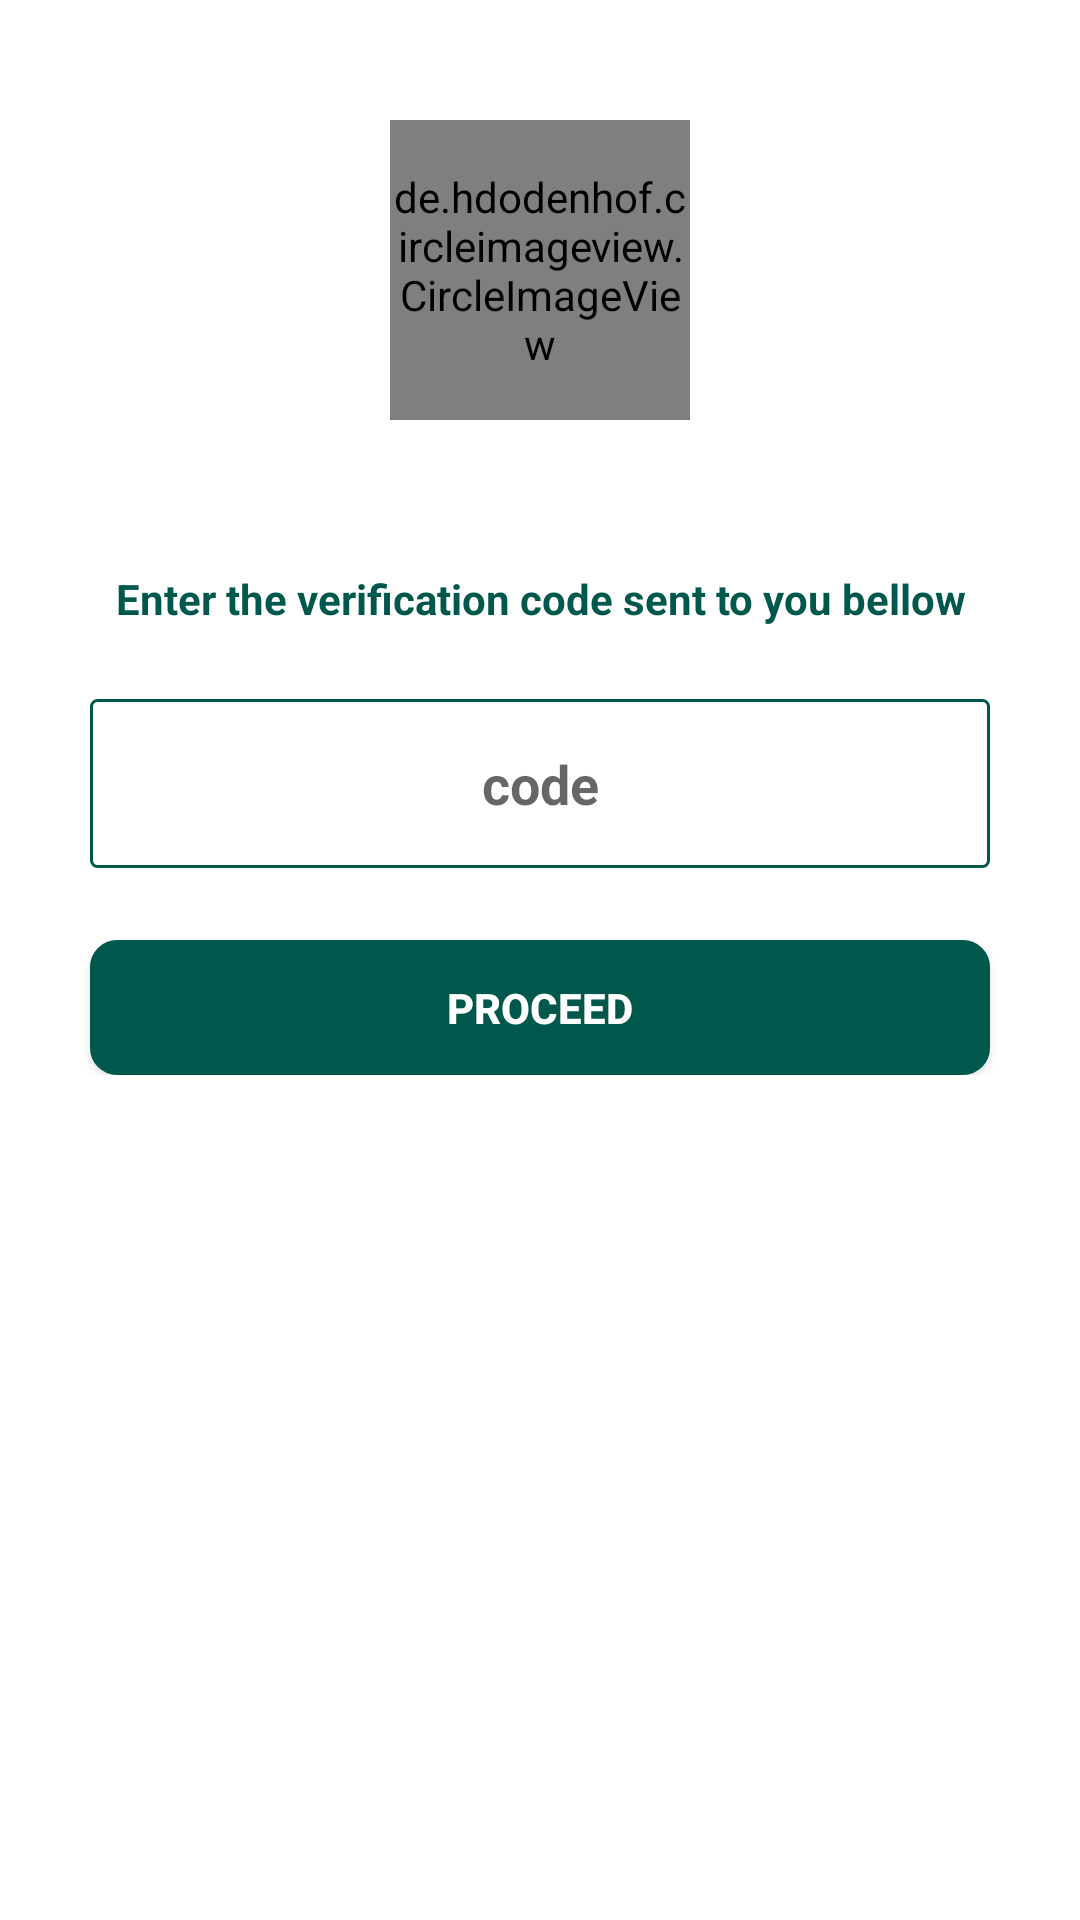

Write the Android layout XML for this screen, with the resource values it uses.
<!-- AndroidManifest.xml: application theme AppTheme -->
<!-- res/layout/activity_verification_code.xml -->
<?xml version="1.0" encoding="utf-8"?>
<androidx.constraintlayout.widget.ConstraintLayout xmlns:android="http://schemas.android.com/apk/res/android"
    xmlns:app="http://schemas.android.com/apk/res-auto"
    xmlns:tools="http://schemas.android.com/tools"
    android:layout_width="match_parent"
    android:layout_height="match_parent"
    tools:context="com.pluslatestmemes.VerificationCode"
    android:background="@color/white">

    <ScrollView
        android:layout_width="0dp"
        android:layout_height="0dp"
        android:orientation="vertical"
        app:layout_constraintBottom_toBottomOf="parent"
        app:layout_constraintEnd_toEndOf="parent"
        app:layout_constraintStart_toStartOf="parent"
        app:layout_constraintTop_toTopOf="parent">

        <androidx.constraintlayout.widget.ConstraintLayout
            android:layout_width="match_parent"
            android:layout_height="match_parent">


            <de.hdodenhof.circleimageview.CircleImageView
                android:id="@+id/circleImageView"
                android:layout_width="100dp"
                android:layout_height="100dp"
                android:layout_gravity="center"
                android:layout_marginStart="8dp"
                android:layout_marginTop="40dp"
                android:layout_marginEnd="8dp"
                android:src="@mipmap/ic_launcher"
                app:civ_border_color="@color/white"
                app:civ_border_width="1dp"
                app:layout_constraintEnd_toEndOf="parent"
                app:layout_constraintStart_toStartOf="parent"
                app:layout_constraintTop_toTopOf="parent" />

            <TextView
                android:id="@+id/textView3"
                android:layout_width="0dp"
                android:layout_height="wrap_content"
                android:layout_marginTop="50dp"
                android:text="Enter the verification code sent to you bellow"
                android:textAlignment="center"
                android:textColor="@color/colorPrimaryDark"
                android:textStyle="bold"
                app:layout_constraintEnd_toEndOf="parent"
                app:layout_constraintStart_toStartOf="parent"
                app:layout_constraintTop_toBottomOf="@+id/circleImageView" />

            <EditText
                android:id="@+id/edt.code.verification"
                android:layout_width="300dp"
                android:layout_height="wrap_content"
                android:layout_marginTop="24dp"
                android:background="@drawable/edittesxts_shape"
                android:hint="code"
                android:inputType="number"
                android:padding="16dp"
                android:textAlignment="center"
                android:textStyle="bold"
                app:layout_constraintEnd_toEndOf="parent"
                app:layout_constraintStart_toStartOf="parent"
                app:layout_constraintTop_toBottomOf="@+id/textView3" />

            <Button
                android:id="@+id/btn.proceed.verification"
                android:layout_width="300dp"
                android:layout_height="45dp"
                android:layout_marginTop="24dp"
                android:background="@drawable/button_shape_submit"
                android:text="proceed"
                android:textColor="@color/white"
                android:textStyle="bold"
                app:layout_constraintEnd_toEndOf="parent"
                app:layout_constraintStart_toStartOf="parent"
                app:layout_constraintTop_toBottomOf="@+id/edt.code.verification" />
        </androidx.constraintlayout.widget.ConstraintLayout>
    </ScrollView>
</androidx.constraintlayout.widget.ConstraintLayout>
<!-- resources referenced by this layout -->
<resources>
  <color name="colorPrimaryDark">#00574B</color>
  <color name="white">#ffffff</color>
  <!-- drawable button_shape_submit (drawable) -->
  <?xml version="1.0" encoding="utf-8"?>
  <selector xmlns:android="http://schemas.android.com/apk/res/android">
      <item android:drawable="@drawable/button_active_login"
          android:state_pressed="true"></item>
      <item android:drawable="@drawable/button_inactive_login" />
  </selector>
  <!-- drawable edittesxts_shape (drawable) -->
  <?xml version="1.0" encoding="utf-8"?>
  <shape xmlns:android="http://schemas.android.com/apk/res/android"
      android:shape="rectangle">
      <stroke
          android:color="@color/colorPrimaryDark"
          android:width="1dp"/>
      <corners
          android:topLeftRadius="2dp"
          android:topRightRadius="2dp"
          android:bottomLeftRadius="2dp"
          android:bottomRightRadius="2dp"/>
  
  </shape>
  <!-- mipmap ic_launcher: png bitmap (mipmap-hdpi, 5171 bytes) -->
  <style name="AppTheme" parent="Theme.AppCompat.Light.DarkActionBar">
          
          <item name="colorPrimary">@color/colorPrimary</item>
          <item name="colorPrimaryDark">@color/colorPrimaryDark</item>
          <item name="colorAccent">@color/colorAccent</item>
      </style>
  <!-- drawable button_active_login (drawable) -->
  <?xml version="1.0" encoding="utf-8"?>
  <shape xmlns:android="http://schemas.android.com/apk/res/android"
      android:shape="rectangle">
      <corners
          android:topRightRadius="8dp"
          android:topLeftRadius="8dp"
          android:bottomRightRadius="8dp"
          android:bottomLeftRadius="8dp"/>
      <solid
          android:color="@color/Brown"/>
  
  </shape>
  <!-- drawable button_inactive_login (drawable) -->
  <?xml version="1.0" encoding="utf-8"?>
  <shape xmlns:android="http://schemas.android.com/apk/res/android"
      android:shape="rectangle">
      <corners
          android:topRightRadius="8dp"
          android:topLeftRadius="8dp"
          android:bottomRightRadius="8dp"
          android:bottomLeftRadius="8dp"/>
      <stroke
          android:color="@color/colorPrimaryDark"
          android:width="2dp"/>
      <solid
          android:color="@color/colorPrimaryDark"/>
      <gradient
          android:startColor="@color/colorPrimaryDark"
          android:endColor="@color/colorPrimaryDark"/>
  
  </shape>
  <color name="colorPrimary">#00574B</color>
  <color name="colorAccent">#008577</color>
  <color name="Brown">#a52a2a</color>
</resources>
